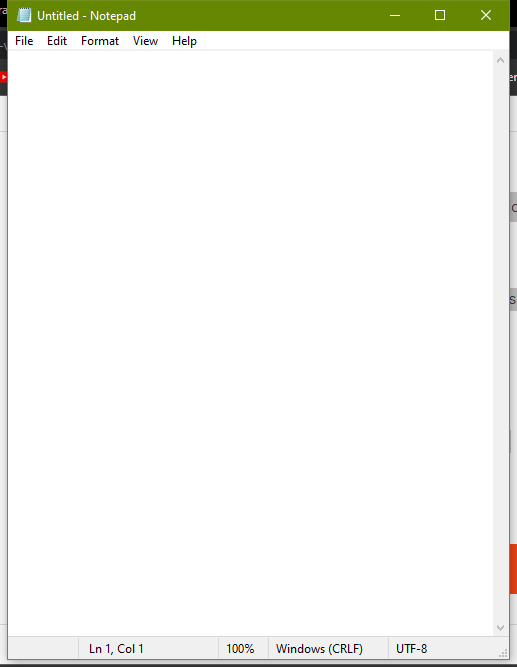
Task: Input data into Notepad

Create a sequence that does the following Notepad automation:

Asks the user for the text to be typed.
Asks the user for the title under which the file should be saved.
Opens Notepad.
Types the user’s text.
Changes the font style to bold and its size to 16.
Navigates to Save as to save the file with the user’s title.
Closes Notepad.
Workflow: Main

Step 1: Use Application: Untitled - Notepad on the element in window 'Untitled - Notepad' (notepad.exe)

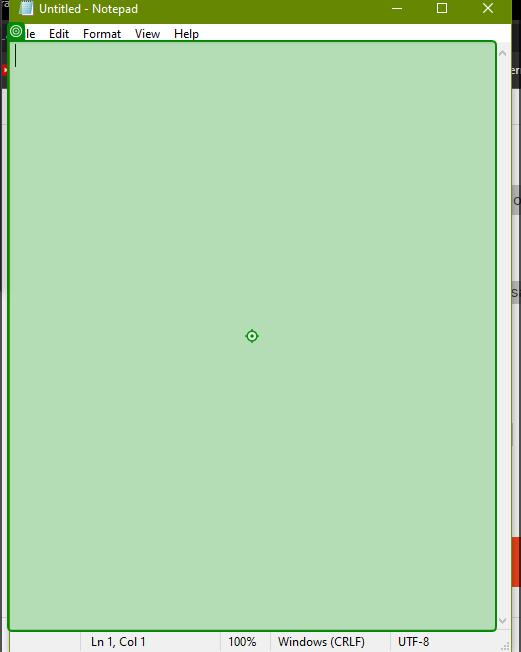
Step 2: type "[strDocText + "[k(enter)]"]" into the editable text 'Text Editor' in window 'Untitled - Notepad' (notepad.exe)

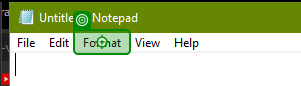
Step 3: click on the menu item 'Format' in window 'Untitled - Notepad' (notepad.exe)

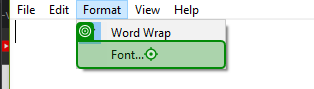
Step 4: click on 'Font...' (notepad.exe)

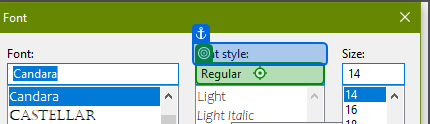
Step 5: type [strFontWeight] into 'Font style' in window 'Font' (notepad.exe)

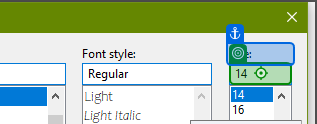
Step 6: type "[strFontSize + "[k(enter)]"]" into 'Size' in window 'Font' (notepad.exe)

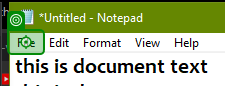
Step 7: click on the menu item 'File' in window '*Untitled - Notepad' (notepad.exe)

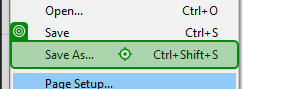
Step 8: click on 'Save As... Ctrl+Shift+S' (notepad.exe)

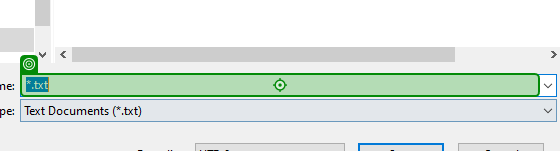
Step 9: type "[strDirectory+"\"+strFilename+".txt[k(enter)]"]" into '*.txt' in window 'Save As' (notepad.exe)

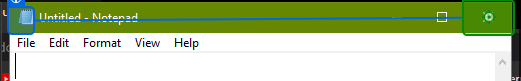
Step 10: click on the push button 'Close' in window 'Untitled - Notepad' (notepad.exe)

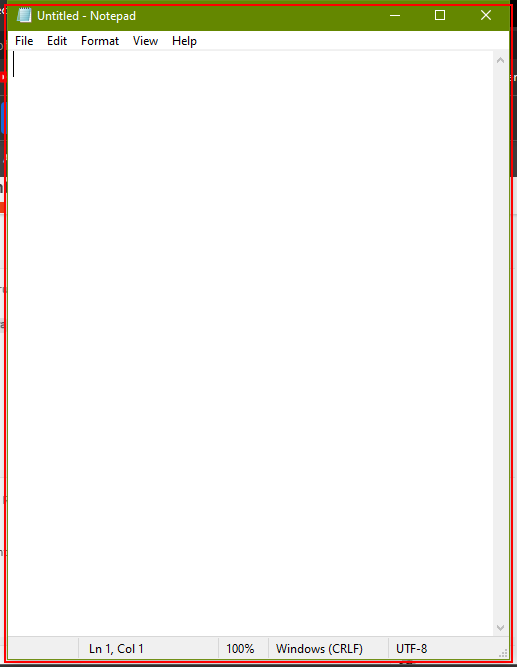
Step 11: Close Application 'notepad.exe Untitled' on the element (notepad.exe)
